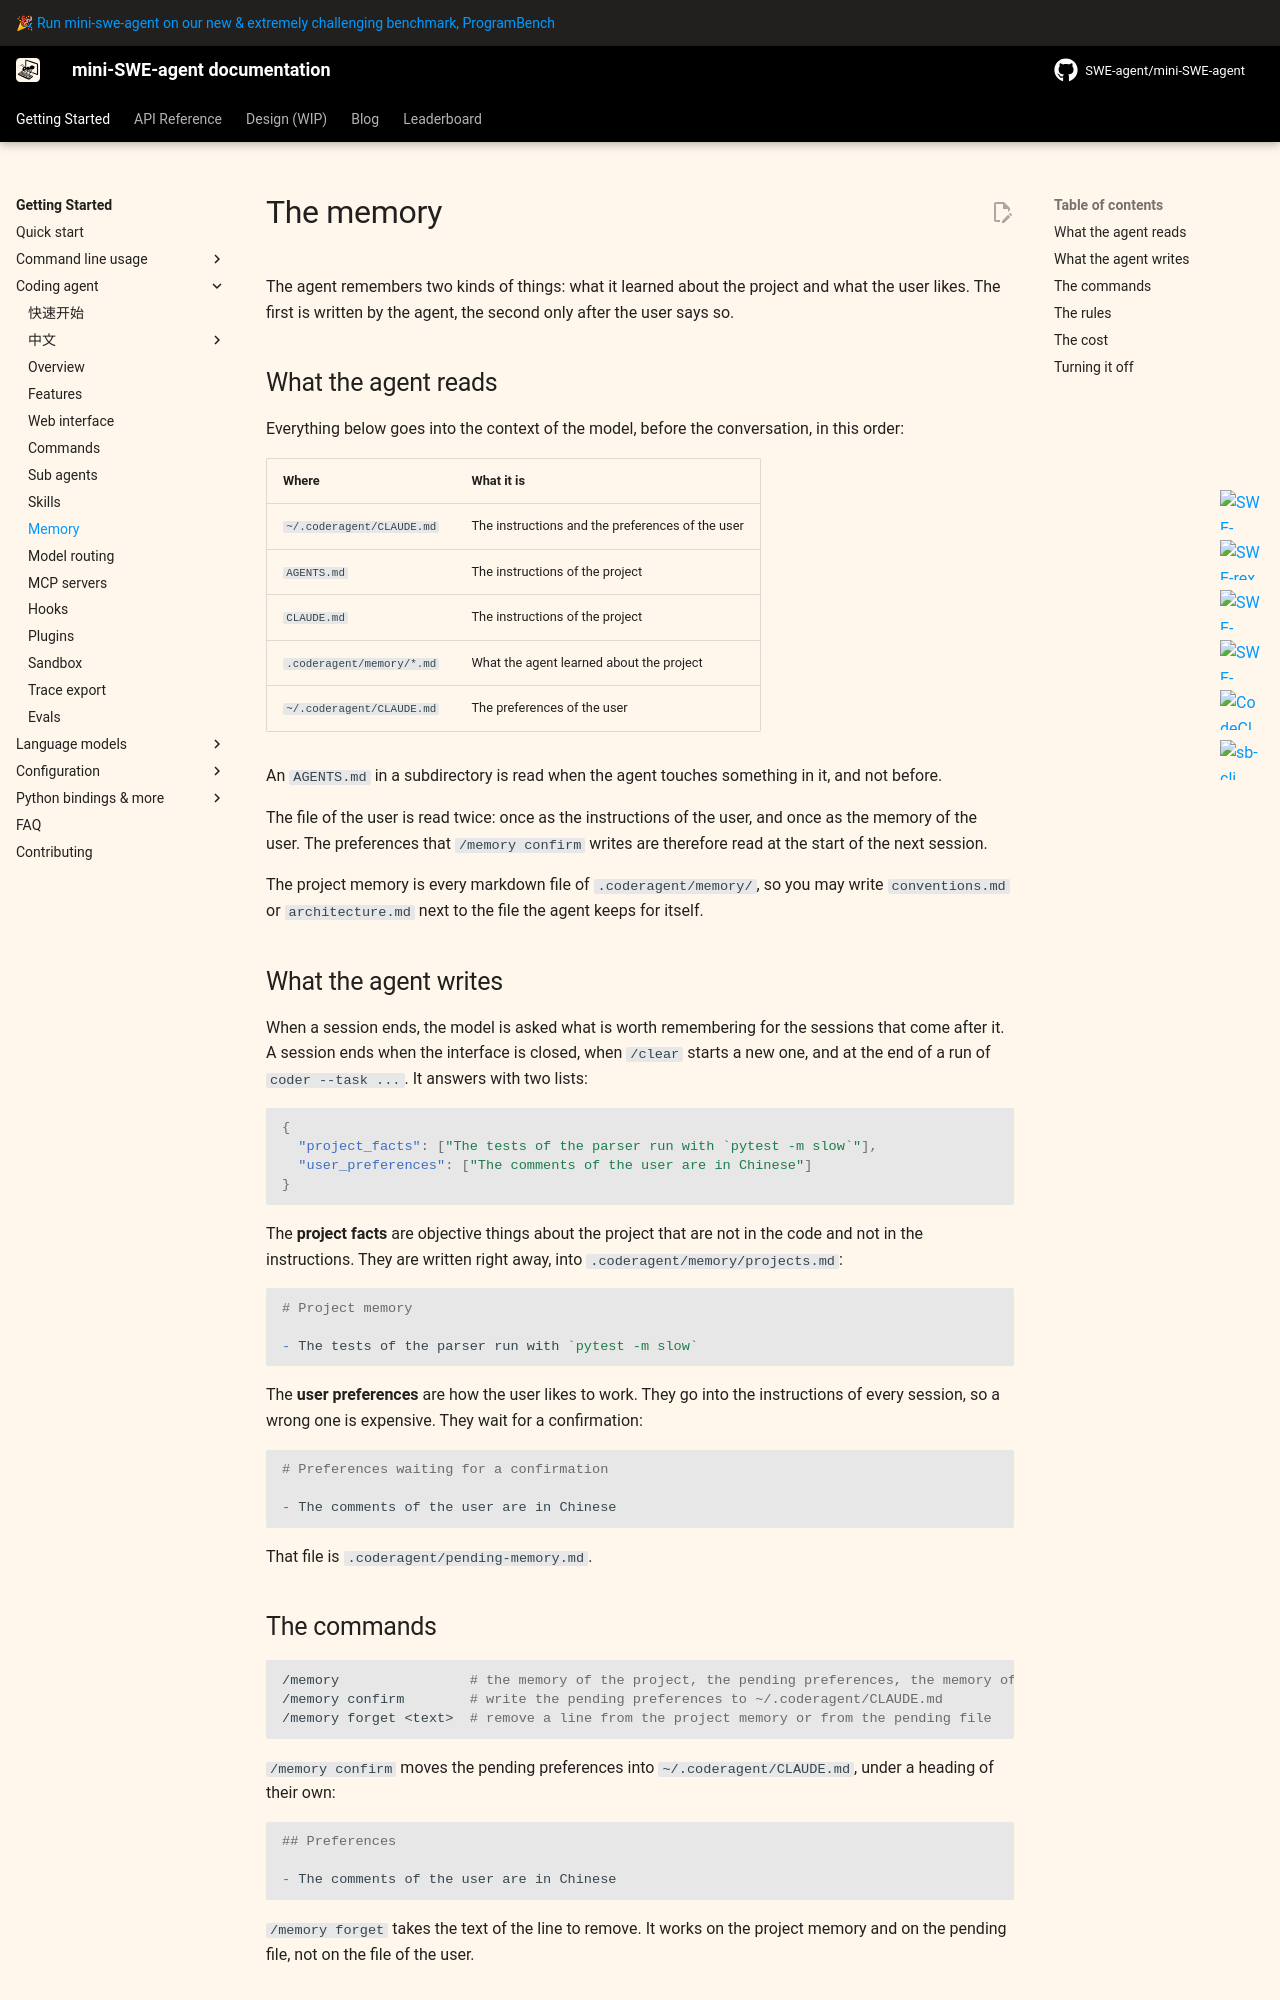

repository: sds819/mini-swe-agent · page: v2/usage/coderagent_memory/index.html · generator: mkdocs

# The memory

The agent remembers two kinds of things: what it learned about the project and
what the user likes. The first is written by the agent, the second only after
the user says so.

## What the agent reads

Everything below goes into the context of the model, before the
conversation, in this order:

| Where | What it is |
|---|---|
| `~/.coderagent/CLAUDE.md` | The instructions and the preferences of the user |
| `AGENTS.md` | The instructions of the project |
| `CLAUDE.md` | The instructions of the project |
| `.coderagent/memory/*.md` | What the agent learned about the project |
| `~/.coderagent/CLAUDE.md` | The preferences of the user |

An `AGENTS.md` in a subdirectory is read when the agent touches something in
it, and not before.

The file of the user is read twice: once as the instructions of the user, and
once as the memory of the user. The preferences that `/memory confirm` writes
are therefore read at the start of the next session.

The project memory is every markdown file of `.coderagent/memory/`, so you
may write `conventions.md` or `architecture.md` next to the file the agent
keeps for itself.

## What the agent writes

When a session ends, the model is asked what is worth remembering for the
sessions that come after it. A session ends when the interface is closed, when
`/clear` starts a new one, and at the end of a run of `coder --task ...`. It
answers with two lists:

```json
{
  "project_facts": ["The tests of the parser run with `pytest -m slow`"],
  "user_preferences": ["The comments of the user are in Chinese"]
}
```

The **project facts** are objective things about the project that are not in
the code and not in the instructions. They are written right away, into
`.coderagent/memory/projects.md`:

```markdown
# Project memory

- The tests of the parser run with `pytest -m slow`
```

The **user preferences** are how the user likes to work. They go into the
instructions of every session, so a wrong one is expensive. They wait for a
confirmation:

```markdown
# Preferences waiting for a confirmation

- The comments of the user are in Chinese
```

That file is `.coderagent/pending-memory.md`.

## The commands

```bash
/memory                # the memory of the project, the pending preferences, the memory of the user
/memory confirm        # write the pending preferences to ~/.coderagent/CLAUDE.md
/memory forget <text>  # remove a line from the project memory or from the pending file
```

`/memory confirm` moves the pending preferences into `~/.coderagent/CLAUDE.md`,
under a heading of their own:

```markdown
## Preferences

- The comments of the user are in Chinese
```

`/memory forget` takes the text of the line to remove. It works on the
project memory and on the pending file, not on the file of the user.
